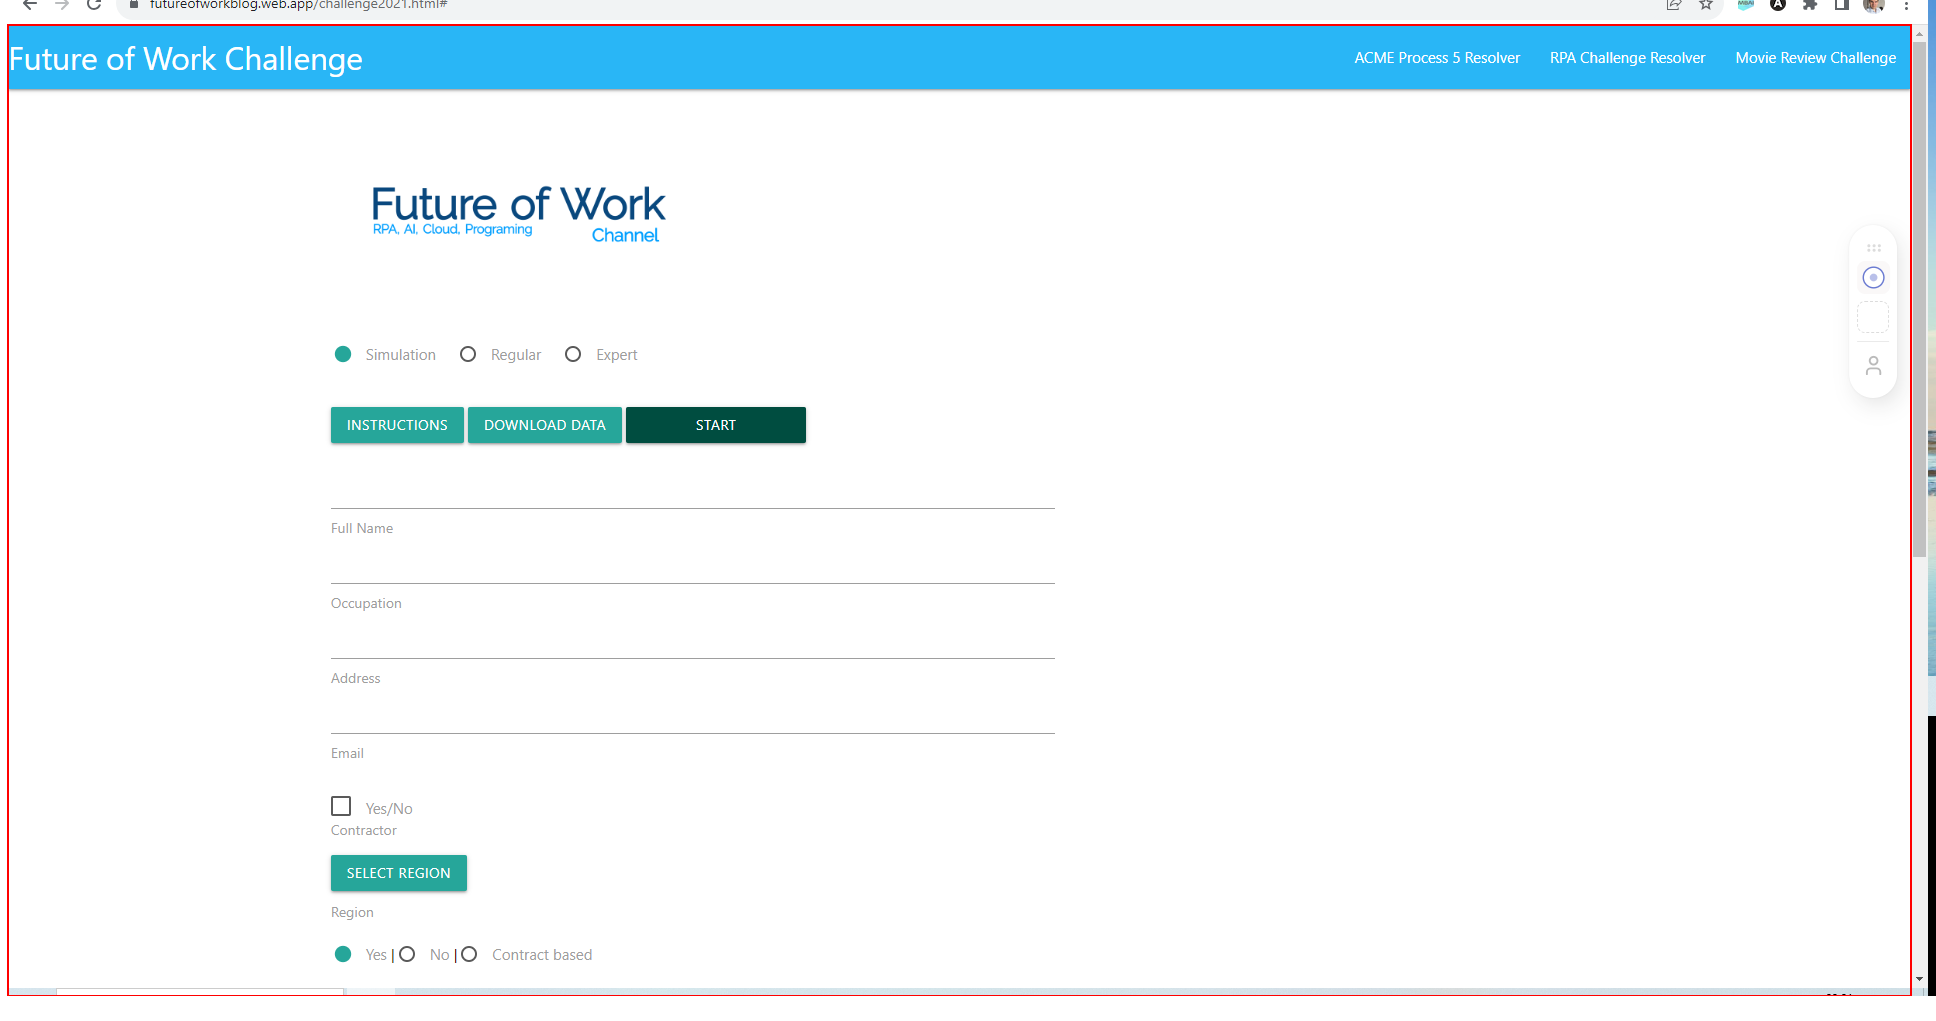
Task: Robotic Enterprise Framework 
Workflow: FoW Channel - RPA Challenge 2021

Step 1: find the page in window 'RPA in Practice 2020 Challange' (chrome.exe)

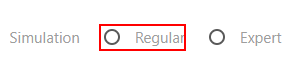
Step 2: click on the element 'Regular'

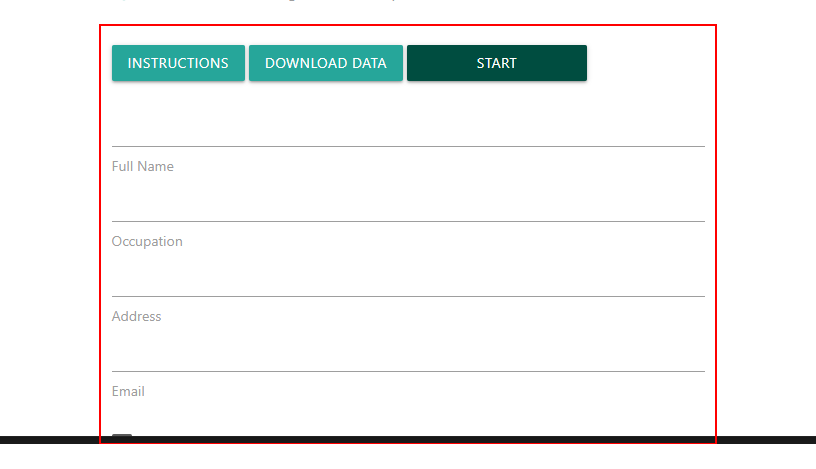
Step 3: find the element